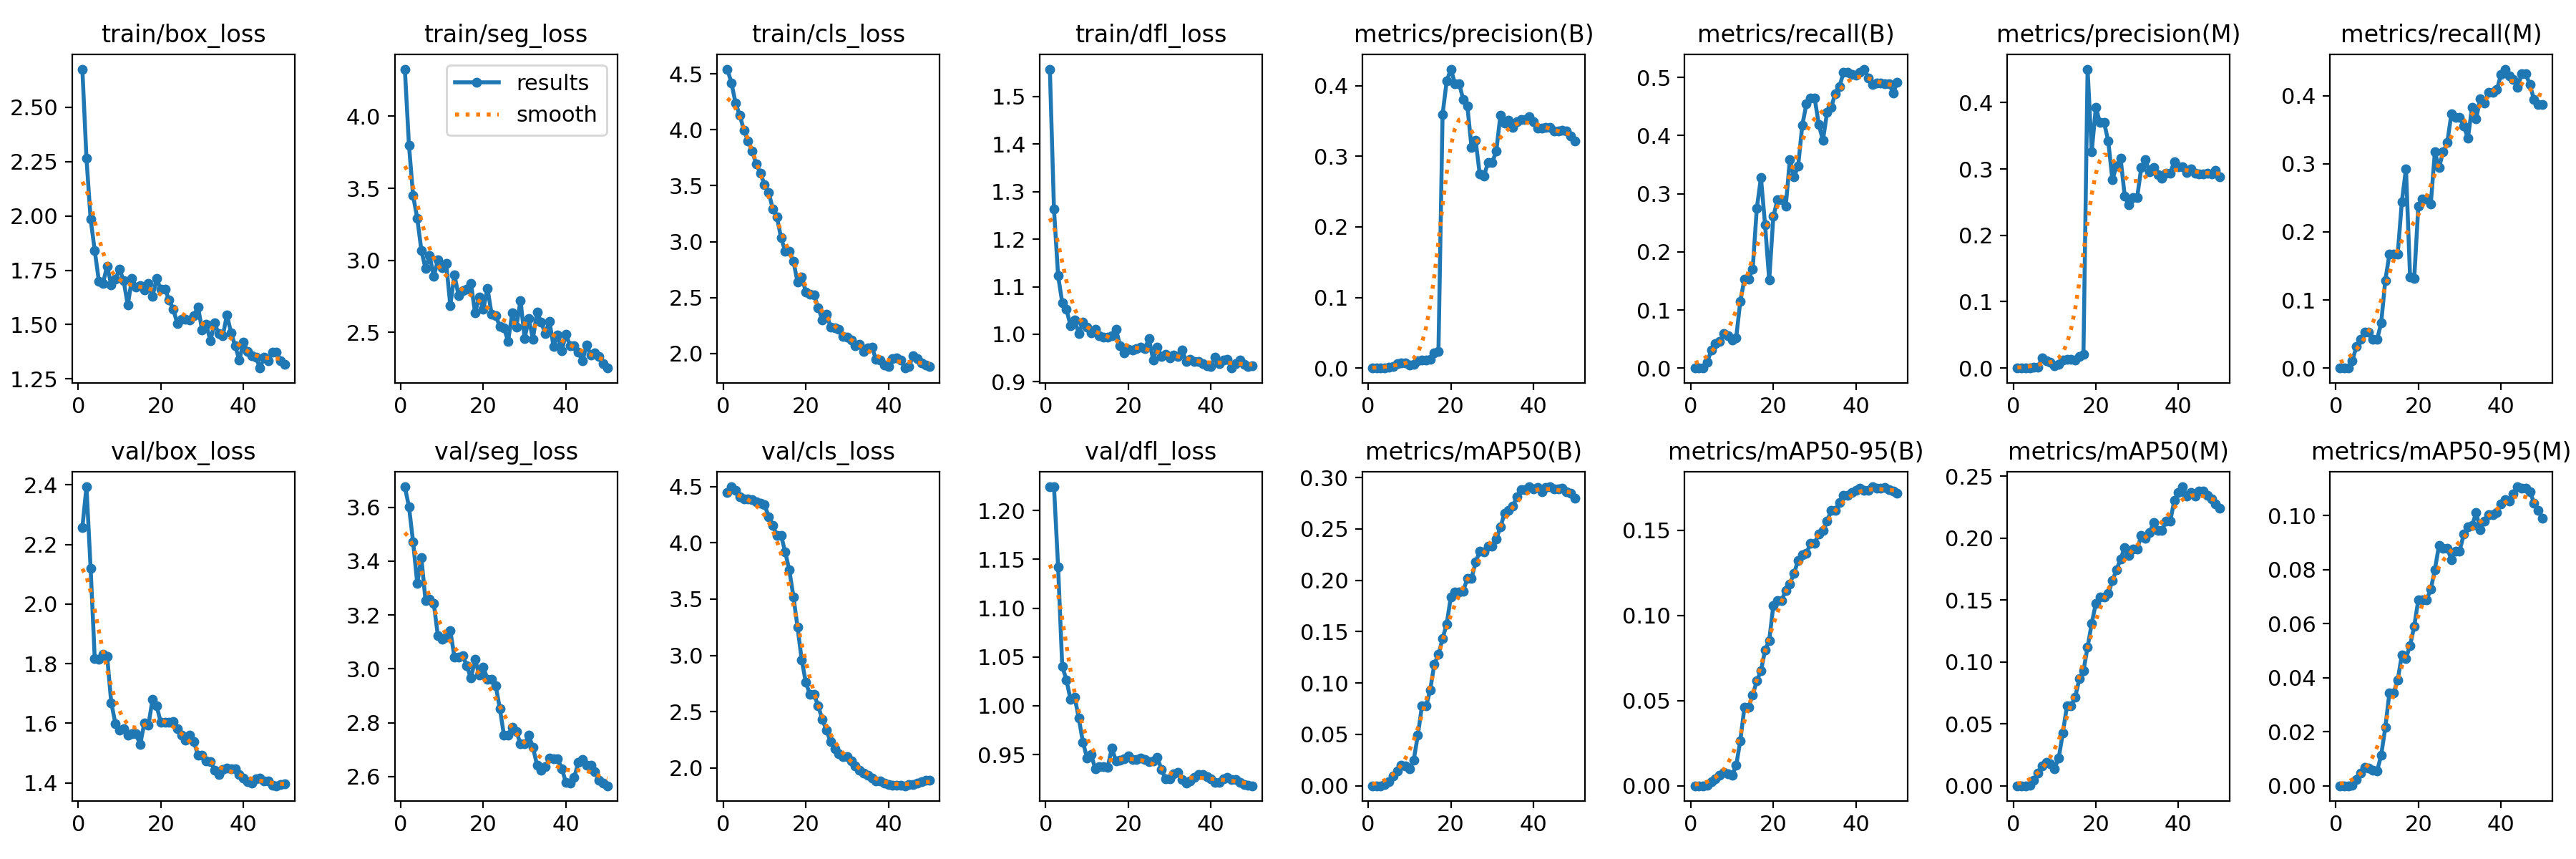

Values plotted in this chart, from the file beside it:
epoch, train/box_loss, train/seg_loss, train/cls_loss, train/dfl_loss, metrics/precision(B), metrics/recall(B), metrics/mAP50(B), metrics/mAP50-95(B), metrics/precision(M), metrics/recall(M), metrics/mAP50(M), metrics/mAP50-95(M), val/box_loss, val/seg_loss, val/cls_loss, val/dfl_loss, lr/pg0, lr/pg1, lr/pg2
1, 2.676, 4.327, 4.544, 1.558, 0, 0, 0, 0, 0, 0, 0, 0, 2.256, 3.676, 4.446, 1.224, 5.454e-05, 5.454e-05, 5.454e-05
2, 2.265, 3.796, 4.417, 1.263, 0, 0, 0, 0, 0, 0, 0, 0, 2.393, 3.602, 4.498, 1.224, 0.0001158, 0.0001158, 0.0001158
3, 1.986, 3.448, 4.239, 1.123, 0, 0, 0, 0, 0, 0, 0, 0, 2.121, 3.471, 4.465, 1.142, 0.0001746, 0.0001746, 0.0001746
4, 1.841, 3.293, 4.131, 1.066, 0.00043, 0.01045, 0.00097, 0.00028, 0.00043, 0.01045, 0.00031, 0.00018, 1.817, 3.318, 4.411, 1.04, 0.0002309, 0.0002309, 0.0002309
5, 1.7, 3.069, 3.998, 1.053, 0.00127, 0.03136, 0.00416, 0.00245, 0.00127, 0.03136, 0.00416, 0.00238, 1.814, 3.412, 4.388, 1.027, 0.0002846, 0.0002846, 0.0002846
6, 1.69, 2.943, 3.901, 1.018, 0.00174, 0.04181, 0.00982, 0.00392, 0.00174, 0.04181, 0.01023, 0.00462, 1.832, 3.254, 4.39, 1.006, 0.0003358, 0.0003358, 0.0003358
7, 1.77, 3.034, 3.807, 1.03, 0.00628, 0.0453, 0.0143, 0.00616, 0.01521, 0.05226, 0.01611, 0.00676, 1.825, 3.258, 4.383, 1.009, 0.0003845, 0.0003845, 0.0003845
8, 1.682, 2.888, 3.694, 1.002, 0.00747, 0.05923, 0.01967, 0.00798, 0.01132, 0.05226, 0.01878, 0.00649, 1.669, 3.244, 4.362, 0.9874, 0.0004307, 0.0004307, 0.0004307
9, 1.71, 3.002, 3.611, 1.025, 0.00733, 0.05575, 0.01922, 0.00708, 0.00897, 0.04181, 0.01792, 0.00574, 1.6, 3.122, 4.351, 0.9628, 0.0004743, 0.0004743, 0.0004743
10, 1.754, 2.949, 3.511, 1.016, 0.0044, 0.04878, 0.0163, 0.00611, 0.00313, 0.04181, 0.0139, 0.00538, 1.577, 3.11, 4.338, 0.9467, 0.0005154, 0.0005154, 0.0005154
11, 1.702, 2.981, 3.44, 1.003, 0.00512, 0.05226, 0.02475, 0.01187, 0.00577, 0.0662, 0.0222, 0.0113, 1.583, 3.118, 4.234, 0.9499, 0.0005541, 0.0005541, 0.0005541
12, 1.589, 2.688, 3.293, 1.01, 0.00987, 0.115, 0.04894, 0.02645, 0.01159, 0.1289, 0.0424, 0.02155, 1.56, 3.142, 4.153, 0.9355, 0.0005902, 0.0005902, 0.0005902
13, 1.711, 2.9, 3.219, 0.9975, 0.01146, 0.1533, 0.07753, 0.04598, 0.0127, 0.1673, 0.06444, 0.03442, 1.564, 3.044, 4.066, 0.9376, 0.0006237, 0.0006237, 0.0006237
14, 1.672, 2.756, 3.035, 0.994, 0.01146, 0.1533, 0.07753, 0.04598, 0.0127, 0.1673, 0.06444, 0.03442, 1.564, 3.044, 4.066, 0.9376, 0.0006548, 0.0006548, 0.0006548
15, 1.679, 2.791, 2.915, 0.9943, 0.01269, 0.1707, 0.09306, 0.0534, 0.01188, 0.1673, 0.07162, 0.03908, 1.528, 3.05, 3.919, 0.9372, 0.000657, 0.000657, 0.000657
16, 1.659, 2.8, 2.915, 0.9963, 0.02128, 0.2753, 0.1186, 0.06153, 0.0177, 0.2439, 0.0863, 0.04835, 1.601, 3.011, 3.758, 0.9565, 0.000639, 0.000639, 0.000639
17, 1.689, 2.84, 2.823, 1.011, 0.02354, 0.3275, 0.1277, 0.06747, 0.02066, 0.2927, 0.09287, 0.04712, 1.594, 2.965, 3.521, 0.9437, 0.000621, 0.000621, 0.000621
18, 1.631, 2.636, 2.637, 0.9759, 0.3597, 0.2464, 0.1433, 0.07961, 0.4505, 0.1333, 0.112, 0.05189, 1.681, 3.035, 3.249, 0.9444, 0.000603, 0.000603, 0.000603
19, 1.711, 2.746, 2.684, 0.9603, 0.4067, 0.1513, 0.1576, 0.08528, 0.3263, 0.132, 0.1311, 0.05895, 1.658, 2.978, 2.959, 0.9458, 0.000585, 0.000585, 0.000585
20, 1.661, 2.659, 2.551, 0.9683, 0.4236, 0.2612, 0.1838, 0.1058, 0.3928, 0.2381, 0.1474, 0.06892, 1.603, 3.006, 2.761, 0.9485, 0.000567, 0.000567, 0.000567
21, 1.663, 2.807, 2.529, 0.9661, 0.4031, 0.2892, 0.1888, 0.1088, 0.3697, 0.2482, 0.1524, 0.06888, 1.603, 2.962, 2.652, 0.9452, 0.000549, 0.000549, 0.000549
22, 1.613, 2.628, 2.522, 0.9703, 0.4031, 0.2892, 0.1888, 0.1088, 0.3697, 0.2482, 0.1524, 0.06888, 1.603, 2.962, 2.652, 0.9452, 0.000531, 0.000531, 0.000531
23, 1.571, 2.617, 2.406, 0.9729, 0.3806, 0.278, 0.1893, 0.1145, 0.3421, 0.2404, 0.1553, 0.07267, 1.605, 2.937, 2.549, 0.9463, 0.000513, 0.000513, 0.000513
24, 1.504, 2.541, 2.299, 0.9701, 0.3711, 0.3588, 0.2021, 0.1185, 0.284, 0.3173, 0.1656, 0.07998, 1.583, 2.853, 2.431, 0.9451, 0.000495, 0.000495, 0.000495
25, 1.525, 2.53, 2.349, 0.9907, 0.313, 0.3292, 0.2019, 0.1247, 0.3044, 0.2944, 0.1746, 0.08895, 1.562, 2.753, 2.334, 0.9426, 0.000477, 0.000477, 0.000477
26, 1.523, 2.439, 2.236, 0.9465, 0.3223, 0.3472, 0.2175, 0.1321, 0.3158, 0.3175, 0.1832, 0.0879, 1.543, 2.754, 2.231, 0.9433, 0.000459, 0.000459, 0.000459
27, 1.52, 2.635, 2.231, 0.9728, 0.2746, 0.4178, 0.2282, 0.1358, 0.2586, 0.331, 0.1926, 0.08792, 1.56, 2.783, 2.167, 0.9474, 0.0004411, 0.0004411, 0.0004411
28, 1.541, 2.538, 2.213, 0.9539, 0.2722, 0.4544, 0.2273, 0.1365, 0.2457, 0.3734, 0.1858, 0.0837, 1.539, 2.768, 2.124, 0.9349, 0.0004231, 0.0004231, 0.0004231
29, 1.581, 2.722, 2.152, 0.9573, 0.291, 0.4646, 0.2334, 0.1422, 0.257, 0.3683, 0.1911, 0.08692, 1.493, 2.721, 2.097, 0.9251, 0.0004051, 0.0004051, 0.0004051
30, 1.474, 2.459, 2.144, 0.9496, 0.291, 0.4646, 0.2334, 0.1422, 0.257, 0.3683, 0.1911, 0.08692, 1.493, 2.721, 2.097, 0.9251, 0.0003871, 0.0003871, 0.0003871
31, 1.5, 2.594, 2.12, 0.9563, 0.3073, 0.4195, 0.2403, 0.1477, 0.3021, 0.3554, 0.2019, 0.09313, 1.473, 2.753, 2.06, 0.9301, 0.000369, 0.000369, 0.000369
32, 1.425, 2.454, 2.067, 0.954, 0.3584, 0.3917, 0.2517, 0.1497, 0.3139, 0.3374, 0.2001, 0.09581, 1.472, 2.709, 2.015, 0.9315, 0.0003511, 0.0003511, 0.0003511
33, 1.507, 2.643, 2.083, 0.9674, 0.3467, 0.4397, 0.2651, 0.1553, 0.2959, 0.3833, 0.2048, 0.09632, 1.444, 2.643, 1.978, 0.9248, 0.0003331, 0.0003331, 0.0003331
34, 1.457, 2.572, 2.015, 0.9427, 0.3515, 0.4489, 0.2679, 0.1615, 0.302, 0.3661, 0.2125, 0.1011, 1.429, 2.623, 1.953, 0.9212, 0.0003151, 0.0003151, 0.0003151
35, 1.448, 2.491, 2.052, 0.9467, 0.3412, 0.4726, 0.2723, 0.1617, 0.2909, 0.3959, 0.2063, 0.09474, 1.445, 2.636, 1.935, 0.9231, 0.0002971, 0.0002971, 0.0002971
36, 1.544, 2.579, 2.055, 0.9433, 0.3492, 0.4844, 0.281, 0.1662, 0.286, 0.3887, 0.2064, 0.09786, 1.451, 2.667, 1.908, 0.9267, 0.0002791, 0.0002791, 0.0002791
37, 1.463, 2.402, 1.944, 0.9427, 0.3525, 0.5088, 0.2884, 0.1703, 0.2941, 0.4047, 0.2137, 0.1003, 1.447, 2.666, 1.886, 0.9297, 0.0002611, 0.0002611, 0.0002611
38, 1.402, 2.482, 1.941, 0.9381, 0.3525, 0.5088, 0.2884, 0.1703, 0.2941, 0.4047, 0.2137, 0.1003, 1.447, 2.666, 1.886, 0.9297, 0.0002431, 0.0002431, 0.0002431
39, 1.337, 2.375, 1.893, 0.9335, 0.3558, 0.5058, 0.291, 0.1723, 0.3113, 0.4087, 0.2306, 0.1011, 1.428, 2.629, 1.866, 0.9271, 0.0002251, 0.0002251, 0.0002251
40, 1.417, 2.488, 1.884, 0.9325, 0.349, 0.504, 0.2893, 0.1735, 0.3032, 0.4308, 0.2371, 0.1044, 1.416, 2.579, 1.854, 0.925, 0.0002071, 0.0002071, 0.0002071
41, 1.374, 2.407, 1.954, 0.9514, 0.3404, 0.5087, 0.2902, 0.1746, 0.303, 0.439, 0.2415, 0.1059, 1.405, 2.575, 1.848, 0.9217, 0.0001891, 0.0001891, 0.0001891
42, 1.355, 2.41, 1.957, 0.9375, 0.3402, 0.5145, 0.286, 0.1733, 0.2945, 0.4286, 0.2341, 0.1052, 1.4, 2.596, 1.842, 0.9213, 0.0001711, 0.0001711, 0.0001711
43, 1.35, 2.364, 1.941, 0.9456, 0.3408, 0.4988, 0.2905, 0.1736, 0.3, 0.4236, 0.237, 0.1081, 1.415, 2.653, 1.843, 0.9252, 0.0001531, 0.0001531, 0.0001531
44, 1.3, 2.302, 1.868, 0.9466, 0.3407, 0.4886, 0.2908, 0.1755, 0.2938, 0.412, 0.234, 0.1106, 1.416, 2.662, 1.841, 0.9265, 0.0001351, 0.0001351, 0.0001351
45, 1.349, 2.412, 1.885, 0.929, 0.336, 0.4905, 0.2892, 0.1747, 0.2927, 0.4321, 0.2381, 0.1102, 1.407, 2.641, 1.853, 0.9245, 0.0001171, 0.0001171, 0.0001171
46, 1.335, 2.345, 1.979, 0.9388, 0.336, 0.4905, 0.2892, 0.1747, 0.2927, 0.4321, 0.2381, 0.1102, 1.407, 2.641, 1.853, 0.9245, 9.9081e-05, 9.9081e-05, 9.9081e-05
47, 1.373, 2.36, 1.955, 0.9456, 0.3365, 0.4893, 0.2893, 0.1749, 0.2939, 0.4162, 0.2349, 0.1089, 1.393, 2.619, 1.862, 0.9218, 8.1083e-05, 8.1083e-05, 8.1083e-05
48, 1.372, 2.332, 1.914, 0.9368, 0.3356, 0.4891, 0.2862, 0.1736, 0.2925, 0.3941, 0.2316, 0.1047, 1.391, 2.586, 1.876, 0.9197, 6.3085e-05, 6.3085e-05, 6.3085e-05
49, 1.334, 2.282, 1.892, 0.9319, 0.3284, 0.4739, 0.285, 0.1729, 0.2982, 0.3873, 0.2279, 0.102, 1.394, 2.574, 1.887, 0.9187, 4.5086e-05, 4.5086e-05, 4.5086e-05
50, 1.315, 2.253, 1.881, 0.9339, 0.3212, 0.4913, 0.2797, 0.1717, 0.288, 0.3868, 0.224, 0.0991, 1.397, 2.566, 1.891, 0.9181, 2.7088e-05, 2.7088e-05, 2.7088e-05
